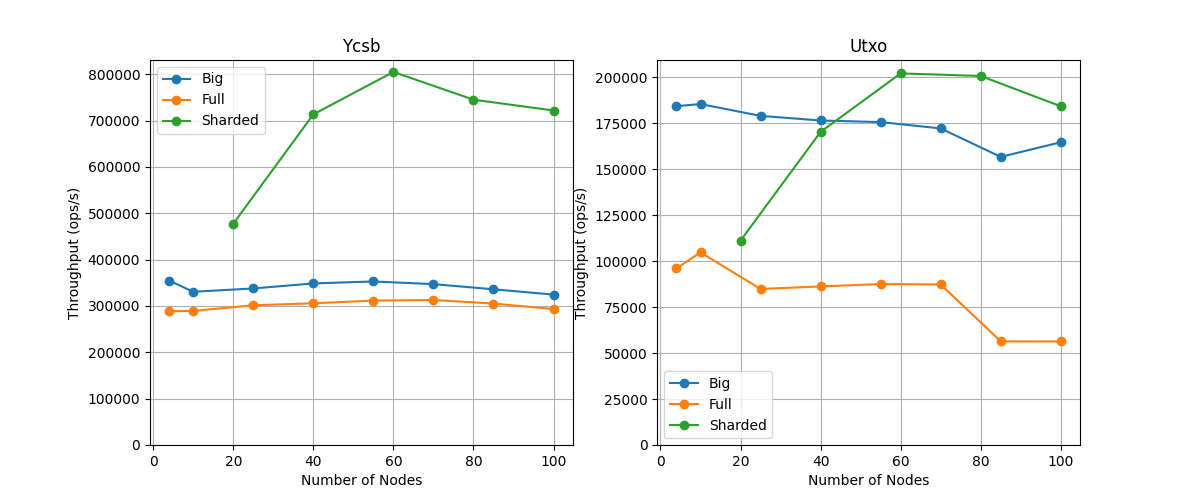

Data behind this chart, as committed beside it:
network, app, setting, num_nodes, tput, p50, p99, _notes, _ignore
, , , , , , , APP: Ycsb, STORAGE: Full, SHARDING: Shar…, true
Lan, Ycsb, Full, 4, 288777, 1.026, 1.353, 
Lan, Ycsb, Full, 10, 289299, 1.024, 1.474, 
Lan, Ycsb, Full, 25, 301598, 0.9988, 1.39, 
Lan, Ycsb, Full, 40, 305825, 0.9684, 1.463, 
Lan, Ycsb, Full, 55, 311640, 0.9668, 1.289, 
Lan, Ycsb, Full, 70, 312927, 0.96, 1.271, 
Lan, Ycsb, Full, 85, 305292, 0.9762, 1.343, 
Lan, Ycsb, Full, 100, 293407, 1.033, 1.32, 
Lan, Ycsb, Sharded, 20, 477506, 1.302, 1.907, 
Lan, Ycsb, Sharded, 40, 713610, 0.8242, 1.366, 
Lan, Ycsb, Sharded, 60, 805114, 0.7429, 1.114, 
Lan, Ycsb, Sharded, 80, 745345, 0.8095, 1.227, 
Lan, Ycsb, Sharded, 100, 721935, 0.8336, 1.25, 
, , , , , , , APP: Ycsb, STORAGE: Big, SHARDING: Shard…, true
Lan, Ycsb, Big, 4, 354838, 1.107, 1.893, num_concurrent = 20000
Lan, Ycsb, Big, 10, 330688, 1.212, 1.533, num_concurrent = 20000
Lan, Ycsb, Big, 25, 337906, 1.185, 1.489, num_concurrent = 20000
Lan, Ycsb, Big, 40, 348693, 1.148, 1.42, num_concurrent = 20000
Lan, Ycsb, Big, 55, 352965, 1.129, 1.438, num_concurrent = 20000
Lan, Ycsb, Big, 70, 347191, 1.158, 1.446, num_concurrent = 20000
Lan, Ycsb, Big, 85, 336047, 1.19, 1.525, num_concurrent = 20000
Lan, Ycsb, Big, 100, 324609, 1.227, 1.573, num_concurrent = 20000
, , , , , , , APP: Utxo, STORAGE: Full, SHARDING: Shar…, true
Lan, Utxo, Full, 4, 96017, 1.25, 1.995, num_concurrent = 6000
Lan, Utxo, Full, 10, 104762, 1.164, 1.597, num_concurrent = 6000
Lan, Utxo, Full, 25, 84870, 1.434, 1.956, num_concurrent = 6000
Lan, Utxo, Full, 40, 86226, 1.398, 1.873, num_concurrent = 6000
Lan, Utxo, Full, 55, 87545, 1.4, 1.819, num_concurrent = 6000
Lan, Utxo, Full, 70, 87305, 1.373, 1.714, num_concurrent = 6000
Lan, Utxo, Full, 85, 56357, 2.13, 2.978, num_concurrent = 6000
Lan, Utxo, Full, 100, 56313, 2.16, 2.85, num_concurrent = 6000
Lan, Utxo, Sharded, 20, 111165, 1.075, 1.405, num_concurrent = 6000
Lan, Utxo, Sharded, 40, 170288, 0.9463, 1.201, num_concurrent = 8000
Lan, Utxo, Sharded, 60, 202094, 1.014, 1.2, num_concurrent = 10000
Lan, Utxo, Sharded, 80, 200702, 1.197, 1.385, num_concurrent = 12000
Lan, Utxo, Sharded, 100, 184216, 1.303, 1.556, num_concurrent = 12000
, , , , , , , APP: Utxo, STORAGE: Big, SHARDING: Shard…, true
Lan, Utxo, Big, 4, 184271, 0.8347, 1.689, num_concurrent = 8000
Lan, Utxo, Big, 10, 185426, 0.8504, 1.72, num_concurrent = 8000
Lan, Utxo, Big, 25, 178994, 0.8761, 1.711, num_concurrent = 8000
Lan, Utxo, Big, 40, 176482, 0.8939, 1.751, num_concurrent = 8000
Lan, Utxo, Big, 55, 175616, 0.8887, 1.732, num_concurrent = 8000
Lan, Utxo, Big, 70, 172174, 0.8934, 1.809, num_concurrent = 8000
Lan, Utxo, Big, 85, 156681, 0.9762, 1.923, num_concurrent = 8000
Lan, Utxo, Big, 100, 164652, 0.938, 1.836, num_concurrent = 8000
